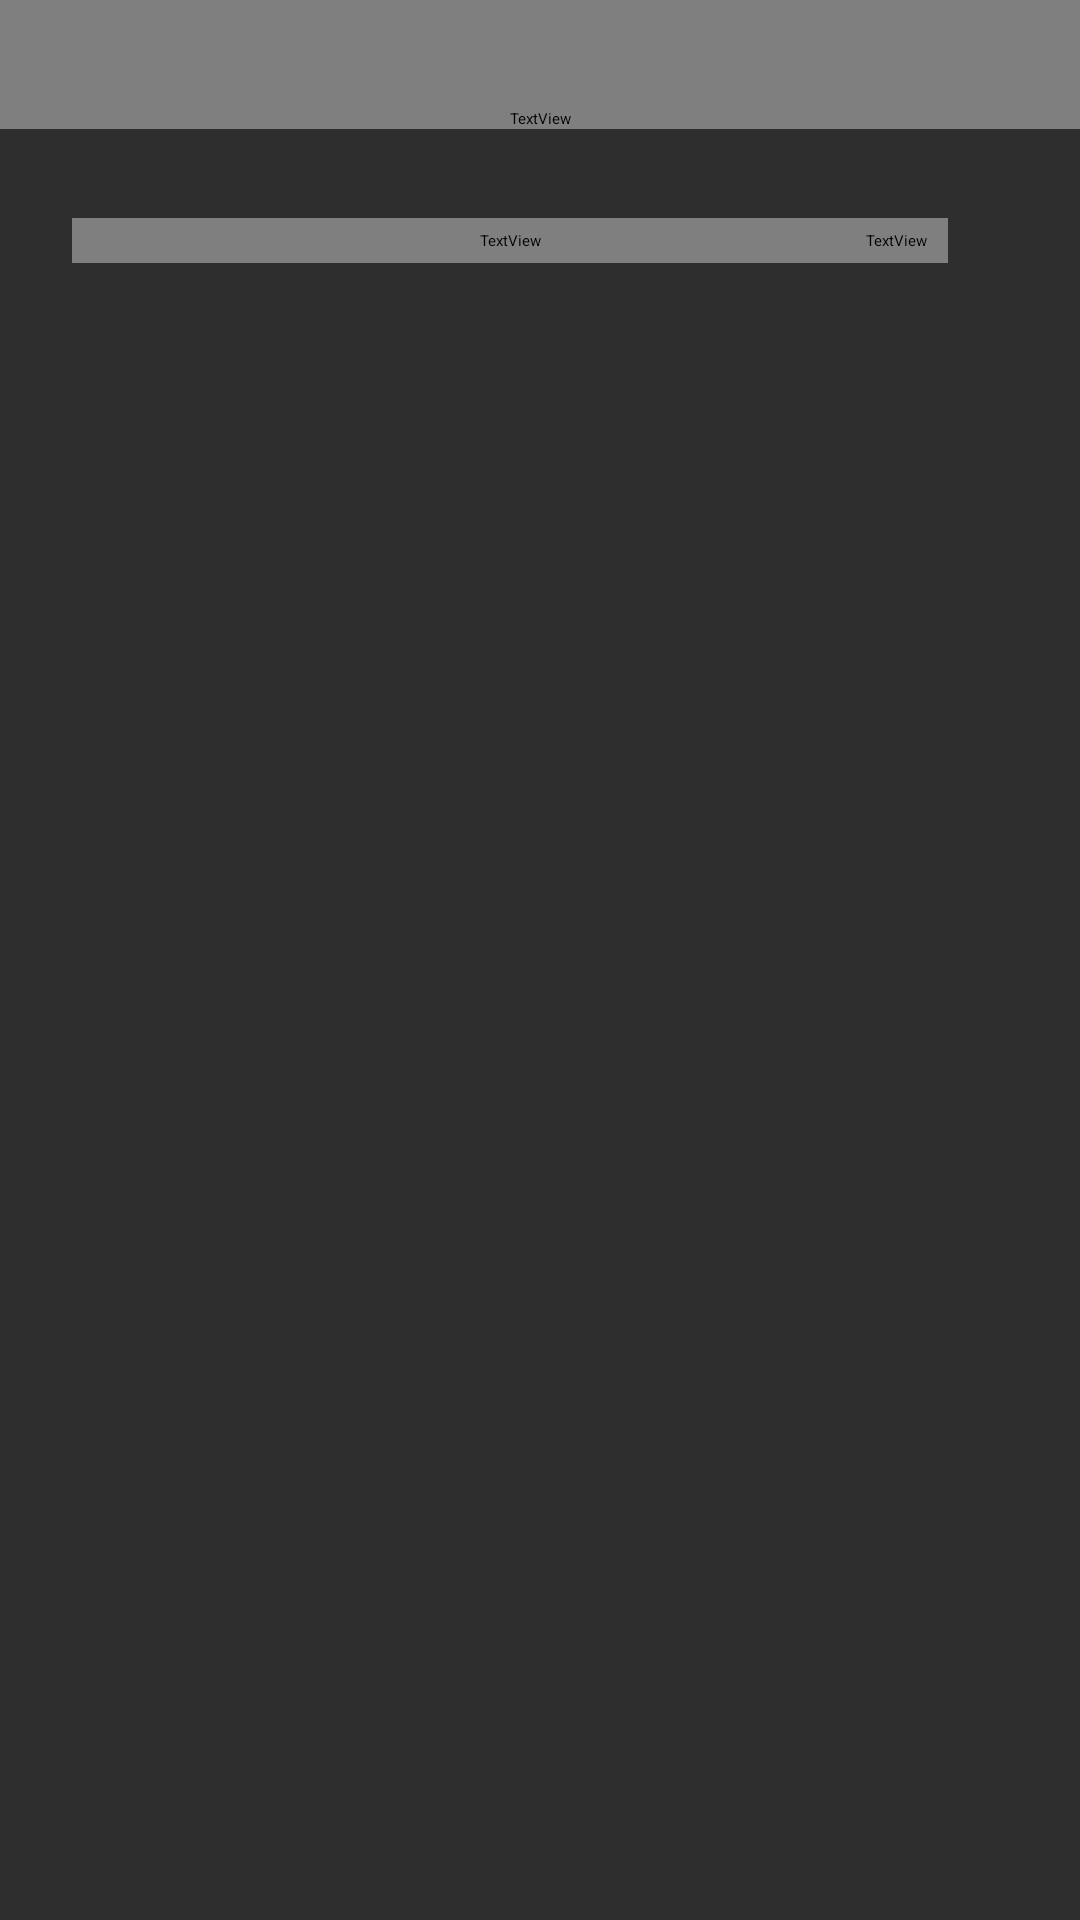

Layout XML and referenced resources for this Android screen:
<!-- AndroidManifest.xml: application theme Theme.ContactManager -->
<!-- res/layout/activity_main.xml -->
<?xml version="1.0" encoding="utf-8"?>
<androidx.constraintlayout.widget.ConstraintLayout xmlns:android="http://schemas.android.com/apk/res/android"
    xmlns:app="http://schemas.android.com/apk/res-auto"
    xmlns:tools="http://schemas.android.com/tools"
    android:layout_width="match_parent"
    android:layout_height="match_parent"
    android:background="@color/background"
    tools:context=".MainActivity">


    <TextView
        android:id="@+id/tvHomeHeader"
        android:layout_width="0dp"
        android:layout_height="wrap_content"
        android:paddingHorizontal="24dp"
        android:paddingTop="36dp"
        android:fontFamily="@font/inter"
        android:text="Contacts"
        android:textColor="@color/accent"
        android:textSize="32sp"
        android:textStyle="bold"
        app:layout_constraintEnd_toEndOf="parent"
        app:layout_constraintStart_toStartOf="parent"
        app:layout_constraintTop_toTopOf="parent" />




















    <androidx.constraintlayout.widget.ConstraintLayout
        android:id="@+id/clNameFavorites"
        android:layout_width="match_parent"
        android:layout_height="20dp"
        app:layout_constraintEnd_toEndOf="parent"
        app:layout_constraintStart_toStartOf="parent"
        app:layout_constraintTop_toBottomOf="@+id/tvHomeHeader"
        android:layout_marginHorizontal="24dp"
        android:layout_marginTop="27dp">

        <TextView
            android:id="@+id/tvNameHeading"
            android:layout_width="0dp"
            android:layout_height="15dp"
            android:fontFamily="@font/montserrat_regular"
            android:text="Name"
            android:textColor="@color/foreground"
            app:layout_constraintBottom_toBottomOf="parent"
            app:layout_constraintEnd_toStartOf="@+id/cbShowFavorites"
            app:layout_constraintStart_toStartOf="parent"
            app:layout_constraintTop_toTopOf="parent" />

        <CheckBox
            android:id="@+id/cbShowFavorites"
            android:layout_width="20dp"
            android:layout_height="20dp"
            android:buttonTint="@color/foreground"
            android:scaleX="1"
            android:scaleY="1"
            app:layout_constraintEnd_toEndOf="parent"
            app:layout_constraintTop_toTopOf="parent" />

        <TextView
            android:id="@+id/tvFavoritesHeading"
            android:layout_width="wrap_content"
            android:layout_height="15dp"
            android:layout_marginRight="7dp"
            android:fontFamily="@font/montserrat_regular"
            android:text="Favorites"
            android:textColor="@color/foreground"
            app:layout_constraintBottom_toBottomOf="parent"
            app:layout_constraintEnd_toStartOf="@+id/cbShowFavorites"
            app:layout_constraintTop_toTopOf="parent" />

    </androidx.constraintlayout.widget.ConstraintLayout>

    <LinearLayout
        android:layout_width="0dp"
        android:layout_height="0dp"
        android:layout_marginTop="28dp"
        android:layout_marginHorizontal="24dp"
        android:orientation="vertical"
        app:layout_constraintBottom_toBottomOf="parent"
        app:layout_constraintEnd_toEndOf="parent"
        app:layout_constraintStart_toStartOf="parent"
        app:layout_constraintTop_toBottomOf="@+id/clNameFavorites">

        <androidx.recyclerview.widget.RecyclerView
            android:id="@+id/rvContactItems"
            android:layout_width="match_parent"
            android:layout_height="match_parent" />

    </LinearLayout>

    <ImageButton
        android:id="@+id/ibCreateLink"
        android:layout_width="wrap_content"
        android:layout_height="wrap_content"
        android:background="@android:color/transparent"
        android:layout_marginRight="24dp"
        android:layout_marginBottom="24dp"
        android:contentDescription="Create new contact"
        app:layout_constraintBottom_toBottomOf="parent"
        app:layout_constraintEnd_toEndOf="parent"
        app:srcCompat="@drawable/create_link" />

    <ImageView
        android:id="@+id/ibDialView"
        android:layout_width="wrap_content"
        android:layout_height="wrap_content"
        android:background="@android:color/transparent"
        app:srcCompat="@drawable/dial_pad_svgrepo_com__1_"
        android:layout_marginLeft="24dp"
        android:layout_marginBottom="30dp"
        android:contentDescription="Dial a number"
        app:layout_constraintBottom_toBottomOf="parent"
        app:layout_constraintStart_toStartOf="parent"
        tools:layout_editor_absoluteX="167dp" />

</androidx.constraintlayout.widget.ConstraintLayout>
<!-- resources referenced by this layout -->
<resources>
  <color name="accent">#A3FF47</color>
  <color name="background">#2E2E2E</color>
  <color name="foreground">#DEDEDE</color>
  <!-- drawable create_link (drawable) -->
  <vector xmlns:android="http://schemas.android.com/apk/res/android"
      android:width="60dp"
      android:height="60dp"
      android:viewportWidth="60"
      android:viewportHeight="60">
    <path
        android:pathData="M30,30m-30,0a30,30 0,1 1,60 0a30,30 0,1 1,-60 0"
        android:fillColor="#A3FF47"/>
    <group>
      <clip-path
          android:pathData="M30,10L30,10A20,20 0,0 1,50 30L50,30A20,20 0,0 1,30 50L30,50A20,20 0,0 1,10 30L10,30A20,20 0,0 1,30 10z"/>
      <path
          android:pathData="M17.2,30H42.8"
          android:strokeWidth="4"
          android:fillColor="#00000000"
          android:strokeColor="#2E2E2E"/>
      <path
          android:pathData="M30,17.2V42.8"
          android:strokeWidth="4"
          android:fillColor="#00000000"
          android:strokeColor="#2E2E2E"/>
    </group>
  </vector>
  <!-- drawable dial_pad_svgrepo_com__1_ (drawable) -->
  <vector android:height="50dp" android:viewportHeight="20"
      android:viewportWidth="20" android:width="60dp" xmlns:android="http://schemas.android.com/apk/res/android">
      <path android:fillColor="#a8fc44"
          android:pathData="M5,4a2,2 0,1 1,0 -4,2 2,0 0,1 0,4zM10,4a2,2 0,1 1,0 -4,2 2,0 0,1 0,4zM15,4a2,2 0,1 1,0 -4,2 2,0 0,1 0,4zM5,9a2,2 0,1 1,0 -4,2 2,0 0,1 0,4zM10,9a2,2 0,1 1,0 -4,2 2,0 0,1 0,4zM15,9a2,2 0,1 1,0 -4,2 2,0 0,1 0,4zM5,14a2,2 0,1 1,0 -4,2 2,0 0,1 0,4zM10,14a2,2 0,1 1,0 -4,2 2,0 0,1 0,4zM10,20a2,2 0,1 1,0 -4,2 2,0 0,1 0,4zM15,14a2,2 0,1 1,0 -4,2 2,0 0,1 0,4z"
          android:strokeColor="#a8fc44" android:strokeWidth="0.0002"/>
  </vector>
  <!-- drawable search_bg (drawable) -->
  <?xml version="1.0" encoding="utf-8"?>
  <shape xmlns:android="http://schemas.android.com/apk/res/android">
      <solid android:color="#404040" />
      <corners android:radius="16dp" />
  </shape>
</resources>
